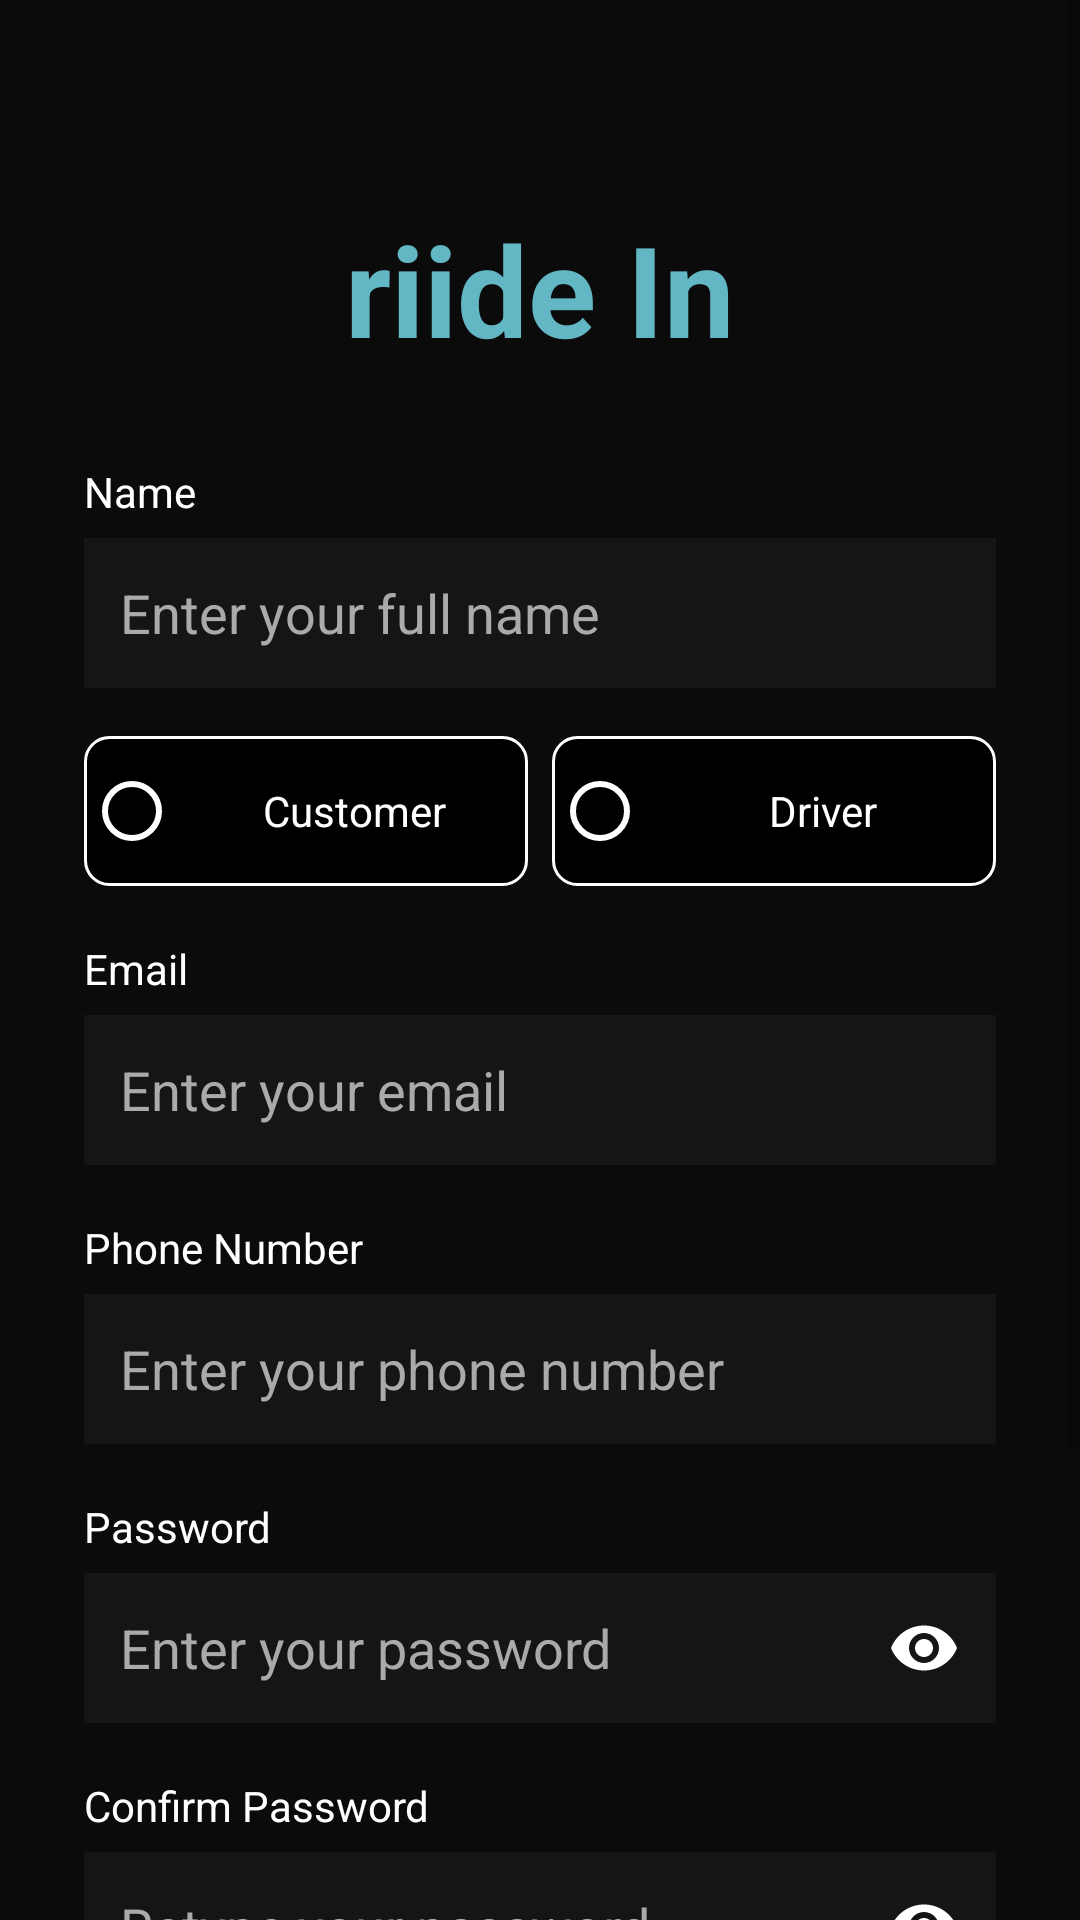

This screen was rendered from an Android layout file. Write that file and the resources it references.
<!-- AndroidManifest.xml: application theme Theme.RiideIn -->
<!-- res/layout/activity_register.xml -->
<?xml version="1.0" encoding="utf-8"?>
<ScrollView xmlns:android="http://schemas.android.com/apk/res/android"
    xmlns:app="http://schemas.android.com/apk/res-auto"
    android:layout_width="match_parent"
    android:layout_height="match_parent"
    android:background="#0B0B0B">

    <LinearLayout
        android:layout_width="match_parent"
        android:layout_height="wrap_content"
        android:orientation="vertical"
        android:padding="28dp"
        android:gravity="center_horizontal">

        
        <View
            android:layout_width="match_parent"
            android:layout_height="40dp"/>

        
        <TextView
            android:layout_width="wrap_content"
            android:layout_height="wrap_content"
            android:text="riide In"
            android:textColor="#63B7C4"
            android:textSize="42sp"
            android:textStyle="bold"/>

        
        <View
            android:layout_width="match_parent"
            android:layout_height="30dp"/>

        
        <TextView
            android:text="Name"
            android:textColor="#FFFFFF"
            android:textSize="14sp"
            android:layout_width="match_parent"
            android:layout_height="wrap_content"/>

        <EditText
            android:id="@+id/nameInput"
            android:layout_width="match_parent"
            android:layout_height="50dp"
            android:hint="Enter your full name"
            android:textColor="#FFFFFF"
            android:textColorHint="#AAAAAA"
            android:background="#151515"
            android:padding="12dp"
            android:layout_marginTop="6dp"/>

        <RadioGroup
            android:id="@+id/roleGroup"
            android:layout_width="match_parent"
            android:layout_height="wrap_content"
            android:orientation="horizontal"
            android:layout_marginTop="16dp"
            android:weightSum="2">

            <RadioButton
                android:id="@+id/customerOption"
                android:layout_width="0dp"
                android:layout_height="50dp"
                android:layout_weight="1"
                android:text="Customer"
                android:textColor="@android:color/white"
                android:gravity="center"
                android:buttonTint="@android:color/white"
                android:background="@drawable/radio_box"
                android:padding="8dp"
                android:minHeight="48dp"
                android:layout_marginEnd="8dp"/>

            <RadioButton
                android:id="@+id/driverOption"
                android:layout_width="0dp"
                android:layout_height="50dp"
                android:layout_weight="1"
                android:text="Driver"
                android:textColor="@android:color/white"
                android:gravity="center"
                android:buttonTint="@android:color/white"
                android:background="@drawable/radio_box"
                android:padding="8dp"
                android:minHeight="48dp"/>
        </RadioGroup>
        
        <TextView
            android:text="Email"
            android:textColor="#FFFFFF"
            android:textSize="14sp"
            android:layout_marginTop="18dp"
            android:layout_width="match_parent"
            android:layout_height="wrap_content"/>

        <EditText
            android:id="@+id/emailInput"
            android:layout_width="match_parent"
            android:layout_height="50dp"
            android:hint="Enter your email"
            android:textColor="#FFFFFF"
            android:textColorHint="#AAAAAA"
            android:background="#151515"
            android:padding="12dp"
            android:layout_marginTop="6dp"
            android:inputType="textEmailAddress"/>

        
        <TextView
            android:text="Phone Number"
            android:textColor="#FFFFFF"
            android:textSize="14sp"
            android:layout_marginTop="18dp"
            android:layout_width="match_parent"
            android:layout_height="wrap_content"/>

        <EditText
            android:id="@+id/phoneInput"
            android:layout_width="match_parent"
            android:layout_height="50dp"
            android:hint="Enter your phone number"
            android:textColor="#FFFFFF"
            android:textColorHint="#AAAAAA"
            android:background="#151515"
            android:padding="12dp"
            android:layout_marginTop="6dp"
            android:inputType="phone"/>

        
        <TextView
            android:text="Password"
            android:textColor="#FFFFFF"
            android:textSize="14sp"
            android:layout_marginTop="18dp"
            android:layout_width="match_parent"
            android:layout_height="wrap_content"/>

        <com.google.android.material.textfield.TextInputLayout
            android:layout_width="match_parent"
            android:layout_height="wrap_content"
            android:layout_marginTop="6dp"
            app:endIconMode="password_toggle"
            app:endIconTint="#FFFFFF"
            app:hintEnabled="false">

            <com.google.android.material.textfield.TextInputEditText
                android:id="@+id/passwordInput"
                android:layout_width="match_parent"
                android:layout_height="50dp"
                android:hint="Enter your password"
                android:textColor="#FFFFFF"
                android:textColorHint="#AAAAAA"
                android:background="#151515"
                android:padding="12dp"
                android:inputType="textPassword"/>

        </com.google.android.material.textfield.TextInputLayout>

        
        <TextView
            android:text="Confirm Password"
            android:textColor="#FFFFFF"
            android:textSize="14sp"
            android:layout_marginTop="18dp"
            android:layout_width="match_parent"
            android:layout_height="wrap_content"/>

        <com.google.android.material.textfield.TextInputLayout
            android:layout_width="match_parent"
            android:layout_height="wrap_content"
            android:layout_marginTop="6dp"
            app:endIconMode="password_toggle"
            app:endIconTint="#FFFFFF"
            app:hintEnabled="false">

            <com.google.android.material.textfield.TextInputEditText
                android:id="@+id/confirmPasswordInput"
                android:layout_width="match_parent"
                android:layout_height="50dp"
                android:hint="Retype your password"
                android:textColor="#FFFFFF"
                android:textColorHint="#AAAAAA"
                android:background="#151515"
                android:padding="12dp"
                android:inputType="textPassword"/>

        </com.google.android.material.textfield.TextInputLayout>

        
        <Button
            android:id="@+id/registerButton"
            android:layout_width="match_parent"
            android:layout_height="55dp"
            android:text="SIGN UP"
            android:textColor="#FFFFFF"
            android:backgroundTint="#63B7C4"
            android:layout_marginTop="30dp"/>

        
        <TextView
            android:id="@+id/loginLink"
            android:layout_width="wrap_content"
            android:layout_height="wrap_content"
            android:text="Already have an account? Login"
            android:textColor="#63B7C4"
            android:layout_marginTop="10dp"/>

        
        <View
            android:layout_width="match_parent"
            android:layout_height="40dp"/>

    </LinearLayout>

</ScrollView>
<!-- resources referenced by this layout -->
<resources>
  <!-- drawable radio_box (drawable) -->
  <?xml version="1.0" encoding="utf-8"?>
  <shape xmlns:android="http://schemas.android.com/apk/res/android">
      <stroke android:width="1dp" android:color="#FFFFFF"/>
      <corners android:radius="8dp"/>
      <solid android:color="#000000"/>
  </shape>
  <style name="Theme.RiideIn" parent="Theme.AppCompat.Light.NoActionBar" />
</resources>
